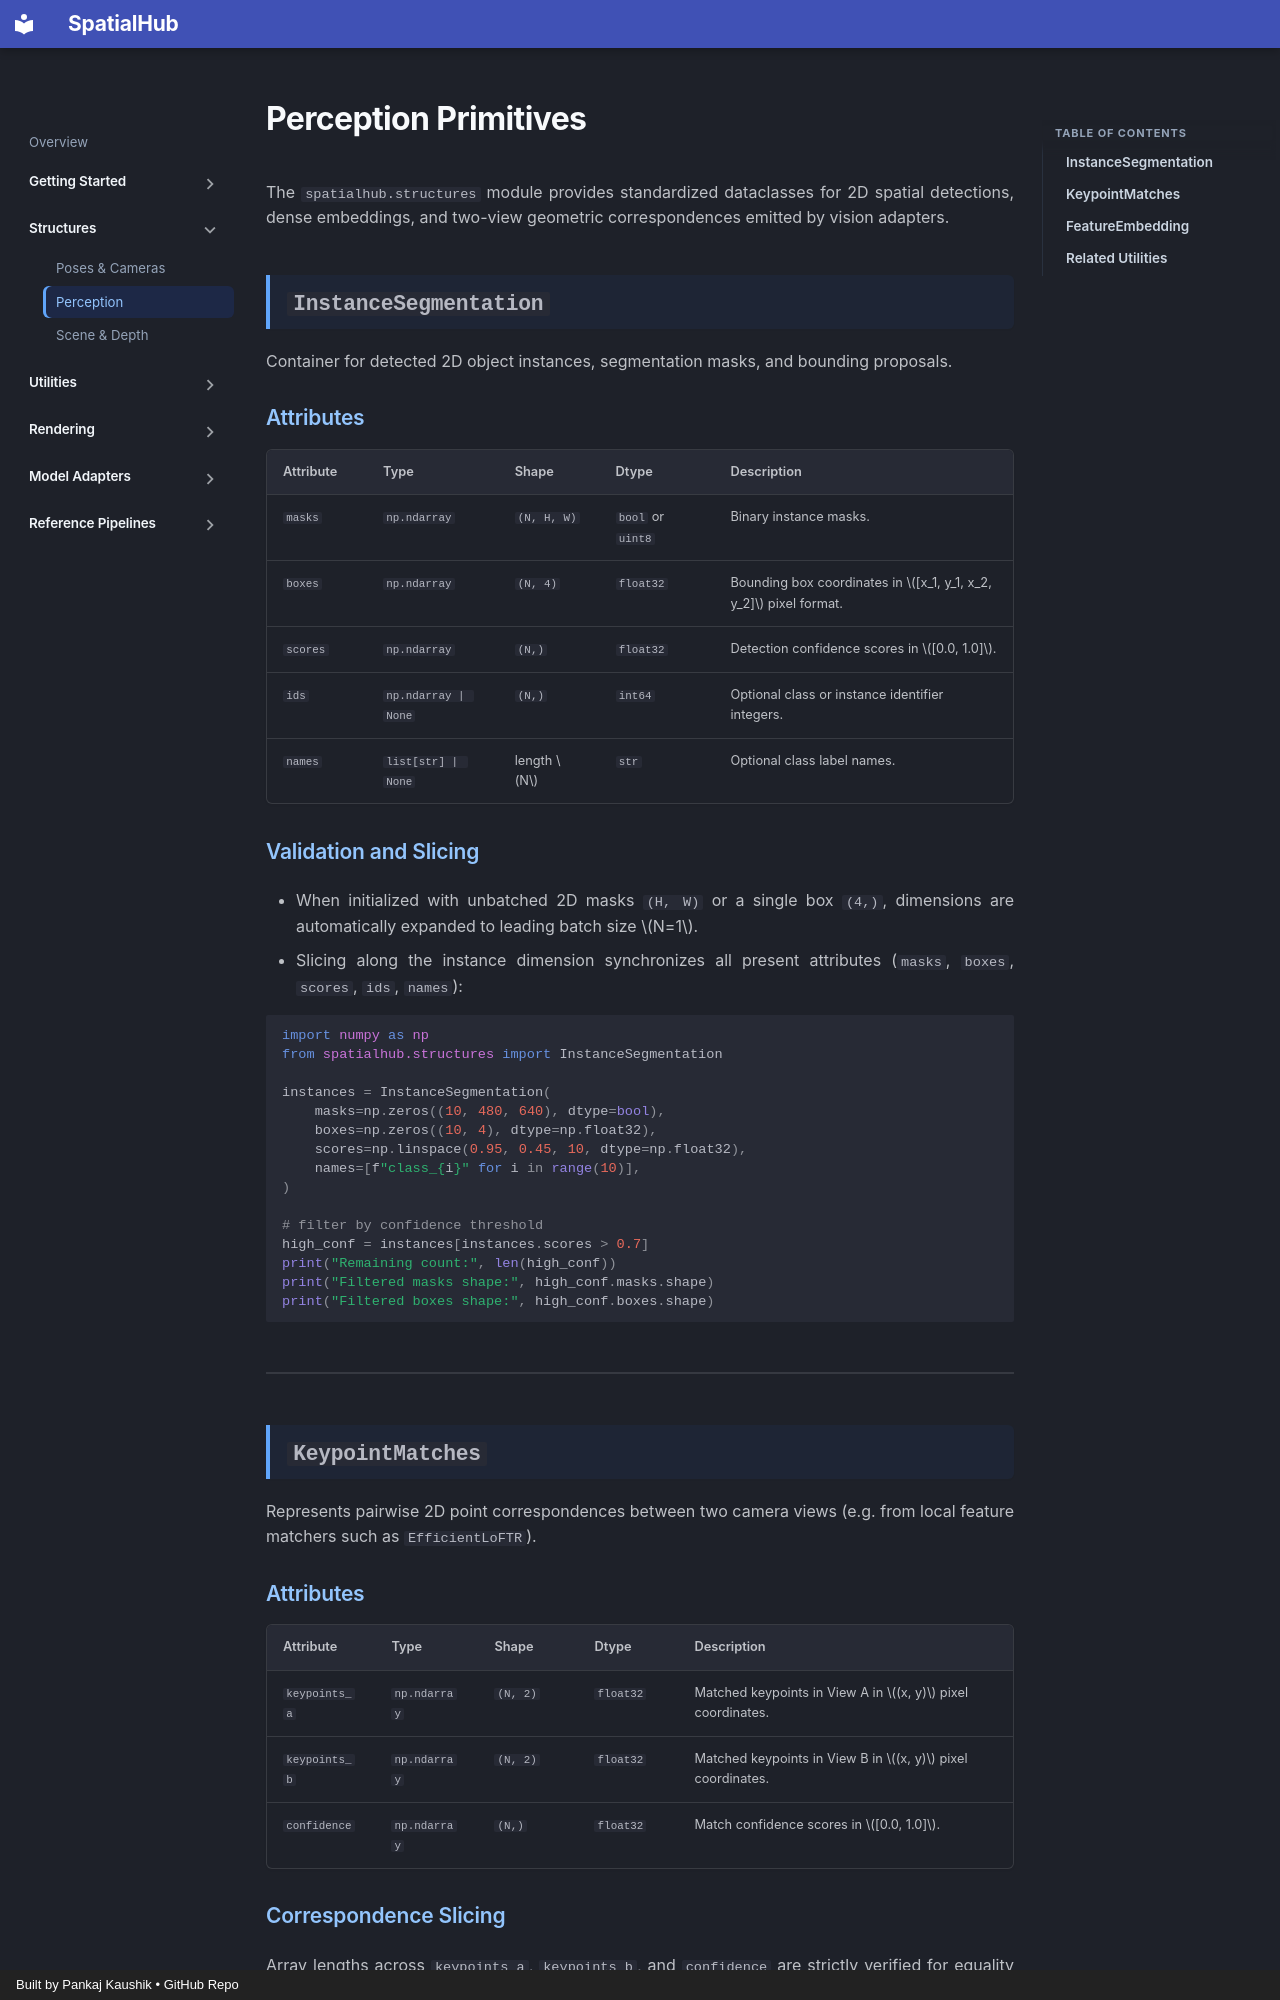

repository: spatialhub-ai/spatialhub · page: structures/perception_primitives/index.html · generator: mkdocs · copyright: Built by Pankaj Kaushik • GitHub Repo

# Perception Primitives

The `spatialhub.structures` module provides standardized dataclasses for 2D spatial detections, dense embeddings, and two-view geometric correspondences emitted by vision adapters.

## `InstanceSegmentation`

Container for detected 2D object instances, segmentation masks, and bounding proposals.

### Attributes

| Attribute | Type | Shape | Dtype | Description |
| :--- | :--- | :--- | :--- | :--- |
| `masks` | `np.ndarray` | `(N, H, W)` | `bool` or `uint8` | Binary instance masks. |
| `boxes` | `np.ndarray` | `(N, 4)` | `float32` | Bounding box coordinates in $[x_1, y_1, x_2, y_2]$ pixel format. |
| `scores` | `np.ndarray` | `(N,)` | `float32` | Detection confidence scores in $[0.0, 1.0]$. |
| `ids` | `np.ndarray | None` | `(N,)` | `int64` | Optional class or instance identifier integers. |
| `names` | `list[str] | None` | length $N$ | `str` | Optional class label names. |

### Validation and Slicing

- When initialized with unbatched 2D masks `(H, W)` or a single box `(4,)`, dimensions are automatically expanded to leading batch size $N=1$.
- Slicing along the instance dimension synchronizes all present attributes (`masks`, `boxes`, `scores`, `ids`, `names`):

```python
import numpy as np
from spatialhub.structures import InstanceSegmentation

instances = InstanceSegmentation(
    masks=np.zeros((10, 480, 640), dtype=bool),
    boxes=np.zeros((10, 4), dtype=np.float32),
    scores=np.linspace(0.95, 0.45, 10, dtype=np.float32),
    names=[f"class_{i}" for i in range(10)],
)

# filter by confidence threshold
high_conf = instances[instances.scores > 0.7]
print("Remaining count:", len(high_conf))
print("Filtered masks shape:", high_conf.masks.shape)
print("Filtered boxes shape:", high_conf.boxes.shape)
```

---

## `KeypointMatches`

Represents pairwise 2D point correspondences between two camera views (e.g. from local feature matchers such as `EfficientLoFTR`).

### Attributes

| Attribute | Type | Shape | Dtype | Description |
| :--- | :--- | :--- | :--- | :--- |
| `keypoints_a` | `np.ndarray` | `(N, 2)` | `float32` | Matched keypoints in View A in $(x, y)$ pixel coordinates. |
| `keypoints_b` | `np.ndarray` | `(N, 2)` | `float32` | Matched keypoints in View B in $(x, y)$ pixel coordinates. |
| `confidence` | `np.ndarray` | `(N,)` | `float32` | Match confidence scores in $[0.0, 1.0]$. |
